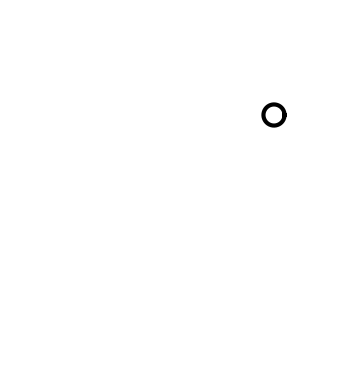

The script that saved this image:
# https://en.wikipedia.org/wiki/Swinging_Atwood%27s_machine
# upgrade code atwoodtwomass
# code ini tidak efisien
import numpy as np
import matplotlib.pyplot as plt
from matplotlib.animation import FuncAnimation


def parameter(
    mA: float = 6.0,
    mB: float = 2.0,
    g: float = 9.8,
    px: float = 0.0,
    py: float = 0.0,
    yA0: float = -1.0,
    xB0: float = -4.0,
) -> tuple:
    """
    Membuat parameter
    """
    a = (mA * g) / (mA + mB)
    L = (px - xB0) + (yA0 - py) + 5
    s = 0.5 * a
    return a, L, s, px, py


def step_frame(a: float, px: float = 0.0, xB0: float = -4.0) -> tuple:
    """
    Membuat frame
    """
    x_stop = px - 0.4
    max_s = x_stop - xB0
    dt = 0.03
    t_stop = np.sqrt(2 * max_s / a)
    frames = int(t_stop / dt)
    return x_stop, max_s, dt, t_stop, frames


def setup_plot(axis, px: float = 0.0, py: float = 0.0, R: float = 0.2):
    """
    Setup untuk plot
    """
    theta = np.linspace(0, 2 * np.pi, 200)
    (blockB,) = axis.plot([], [], lw=4, color="blue")
    (blockA,) = axis.plot([], [], lw=4, color="red")

    (rope_h,) = axis.plot([], [], color="saddlebrown", lw=3)
    (rope_v,) = axis.plot([], [], color="saddlebrown", lw=3)

    labelB = axis.text(0, 0, "", fontsize=14, color="blue", weight="bold")
    labelA = axis.text(0, 0, "", fontsize=14, color="red", weight="bold")

    axis.plot(px + R * np.cos(theta), py + R * np.sin(theta), color="black", lw=3)
    time_text = axis.text(0.02, 0.05, "", transform=axis.transAxes)
    return blockA, blockB, rope_h, rope_v, labelA, labelB, time_text


def setup_axis(axis):
    """
    Setup untuk axis
    """
    axis.set_xlim(-5, 1.5)
    axis.set_ylim(-5, 2)
    return axis


def update(
    i,
    dt,
    s,
    xB0,
    yA0,
    px,
    blockA,
    blockB,
    rope_h,
    rope_v,
    labelB,
    labelA,
    mA,
    mB,
    time_text,
):
    """
    Pembuatan frame to frame
    """
    t = i * dt
    s_new = s * t**2

    xB = xB0 + s_new
    yA = yA0 - s_new

    if xB >= px - 0.2:
        xB = px - 0.2
        yA = yA0 - ((xB - xB0))

    size = 0.25
    blockB.set_data(
        [xB - size, xB + size, xB + size, xB - size, xB - size],
        [0 - size, 0 - size, 0 + size, 0 + size, 0 - size],
    )

    blockA.set_data(
        [-size, +size, +size, -size, -size],
        [yA - size, yA - size, yA + size, yA + size, yA - size],
    )

    rope_h.set_data([xB + size, px], [0, 0])
    rope_v.set_data([px, 0], [0, yA + size])

    labelA.set_position((0.4, yA))
    labelA.set_text(f"m = {mA} kg")

    labelB.set_position((xB, 0.4))
    labelB.set_text(f"m = {mB} kg")
    time_text.set_text(f"t = {t:.2f} s")
    return blockB, blockA, rope_h, rope_v, labelB, labelA, time_text


if __name__ == "__main__":
    mA: float = 6.0
    mB: float = 2.0
    yA0: float = -1.0
    xB0: float = -4.0
    fig, axis = plt.subplots()
    axis.set_aspect("equal")
    axis.axis("off")
    a, L, s, px, py = parameter()
    axis = setup_axis(axis)
    x_stop, max_s, dt, t_stop, frames = step_frame(a, px, xB0)
    blockA, blockB, rope_v, rope_h, labelA, labelB, time_text = setup_plot(axis)

    def init():
        """
        Kondisi awal
        """
        blockA.set_data([], [])
        blockB.set_data([], [])
        rope_h.set_data([], [])
        rope_v.set_data([], [])
        labelA.set_text("")
        labelB.set_text("")
        time_text.set_text("")
        return blockA, blockB, rope_h, rope_v, labelA, labelB, time_text

    ani = FuncAnimation(
        fig=fig,
        func=update,
        fargs=(
            dt,
            s,
            xB0,
            yA0,
            px,
            blockA,
            blockB,
            rope_h,
            rope_v,
            labelB,
            labelA,
            mA,
            mB,
            time_text,
        ),
        init_func=init,
        frames=frames,
        blit=False,
        repeat=False,
    )

    plt.show()
